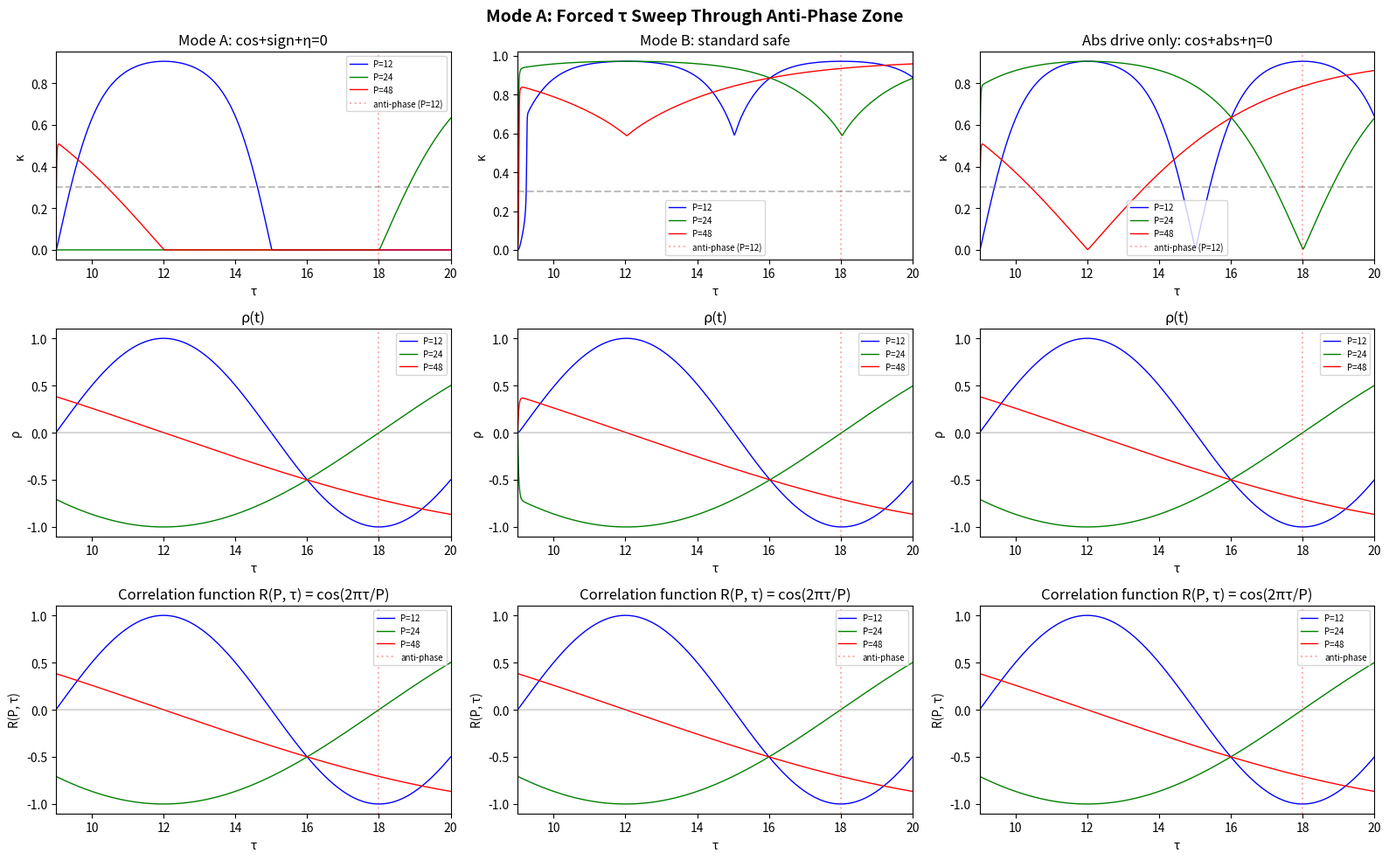

Here is the Python script that generated this plot: (Note: this script raises an exception after producing the figure.)
#!/usr/bin/env python3
"""
Mode A Experiment v3 — Forced Trajectory Through Anti-Phase
============================================================
Instead of letting τ drift naturally (which gets stuck at resonance),
we force τ through the anti-phase zone and observe κ collapse.

Two scenarios:
  1. Cosine correlation + signed drive + η=0  → Mode A collapse
  2. Cosine correlation + abs drive + η=0.05  → Mode B protection (control)
"""

import numpy as np
import matplotlib
matplotlib.use('Agg')
import matplotlib.pyplot as plt

# ── Parameters ──
N_SKILLS = 3
P = np.array([12, 24, 48])
T = 40000                           # simulation steps
TAU_START = 9.0                     # start below P=12
TAU_END = 20.0                      # end past anti-phase for P=12 (τ/P=18/12=1.5)
BETA_KAPPA = 0.02
THETA = 0.30
LAMBDA_S = 12
LAMBDA = 1.5

def correlation(P_i, tau):
    return np.cos(2 * np.pi * tau / P_i)

def run_sweep(alpha_rho, eta_kappa, use_abs_rho, label):
    """Force τ through a linear sweep from TAU_START to TAU_END."""
    tau = np.linspace(TAU_START, TAU_END, T)
    rho = np.zeros((N_SKILLS, T))
    kappa = np.zeros((N_SKILLS, T))
    
    for t in range(1, T):
        for i in range(N_SKILLS):
            rho[i, t] = (1 - alpha_rho) * rho[i, t-1] + alpha_rho * correlation(P[i], tau[t])
            
            if use_abs_rho:
                drive = np.tanh(LAMBDA * abs(rho[i, t-1]))
            else:
                drive = np.tanh(LAMBDA * rho[i, t-1])
            
            L = 1.0 / (1.0 + np.exp(-LAMBDA_S * (kappa[i, t-1] - THETA)))
            kappa[i, t] = kappa[i, t-1] + BETA_KAPPA * (drive - kappa[i, t-1]) \
                          + eta_kappa * kappa[i, t-1] * (1 - kappa[i, t-1]) * L
            kappa[i, t] = np.clip(kappa[i, t], 0.0, 1.0)
    
    return tau, rho, kappa

# ── Run ──
print("Running forced τ sweep...")
tau, rho_A, kappa_A = run_sweep(alpha_rho=0.3, eta_kappa=0.0, use_abs_rho=False, label="Mode A")
_, rho_B, kappa_B = run_sweep(alpha_rho=0.01, eta_kappa=0.05, use_abs_rho=True, label="Mode B")
_, rho_C, kappa_C = run_sweep(alpha_rho=0.3, eta_kappa=0.0, use_abs_rho=True, label="No-Mode (abs drive)")

# ── Analysis ──
def find_collapse(kappa_matrix, theta=0.10):
    k_max = np.max(kappa_matrix, axis=0)
    above = np.where(k_max > THETA)[0]
    if len(above) == 0:
        return None, None
    
    # Find the peak
    peak_idx = above[-1]
    
    # Look for sustained drop below theta after peak
    for t in range(peak_idx, len(k_max)):
        if k_max[t] < theta and np.all(k_max[t:min(t+500, len(k_max))] < theta):
            return t, tau[t]
    return None, None

collapse_A, tau_coll_A = find_collapse(kappa_A)
collapse_B, tau_coll_B = find_collapse(kappa_B)
collapse_C, tau_coll_C = find_collapse(kappa_C)

print(f"\n=== Results ===")
print(f"Mode A (cosine+signed+η=0):    collapse={collapse_A}, τ_coll={tau_coll_A:.2f}" if collapse_A else "Mode A (cosine+signed+η=0):    NO COLLAPSE")
print(f"Mode B (standard safe):        collapse={collapse_B}, τ_coll={tau_coll_B:.2f}" if collapse_B else "Mode B (standard safe):        NO COLLAPSE")
print(f"Abs drive (cosine+abs+η=0):    collapse={collapse_C}, τ_coll={tau_coll_C:.2f}" if collapse_C else "Abs drive (cosine+abs+η=0):    NO COLLAPSE")

# Print detailed κ around anti-phase
tau_anti = 18.0  # anti-phase for P=12
idx_anti = np.argmin(np.abs(tau - tau_anti))
print(f"\nκ at anti-phase (τ={tau_anti:.1f}, P=12):")
for name, kmat in [("Mode A", kappa_A), ("Mode B", kappa_B), ("Abs drive", kappa_C)]:
    vals = kmat[:, idx_anti]
    print(f"  {name:12s}: κ_P12={vals[0]:.4f}, κ_P24={vals[1]:.4f}, κ_P48={vals[2]:.4f}")

# ── Plot ──
fig, axes = plt.subplots(3, 3, figsize=(16, 10))
fig.suptitle('Mode A: Forced τ Sweep Through Anti-Phase Zone', fontsize=14, fontweight='bold')

scenarios = [
    ('Mode A: cos+sign+η=0', kappa_A, rho_A),
    ('Mode B: standard safe', kappa_B, rho_B),
    ('Abs drive only: cos+abs+η=0', kappa_C, rho_C),
]
colors = ['b', 'g', 'r']
labels = [f'P={p}' for p in P]

for col, (title, kmat, rmat) in enumerate(scenarios):
    # κ
    ax = axes[0, col]
    for i in range(N_SKILLS):
        ax.plot(tau, kmat[i], colors[i], lw=1.0, label=labels[i])
    ax.axhline(THETA, color='gray', ls='--', alpha=0.5)
    ax.axvline(18, color='r', ls=':', alpha=0.3, label='anti-phase (P=12)')
    ax.set_xlabel('τ')
    ax.set_ylabel('κ')
    ax.set_title(title)
    ax.legend(fontsize=7)
    ax.set_xlim(TAU_START, TAU_END)
    
    # ρ
    ax = axes[1, col]
    for i in range(N_SKILLS):
        ax.plot(tau, rmat[i], colors[i], lw=1.0, label=labels[i])
    ax.axhline(0, color='gray', ls='-', alpha=0.3)
    ax.axvline(18, color='r', ls=':', alpha=0.3)
    ax.set_xlabel('τ')
    ax.set_ylabel('ρ')
    ax.set_title(f'ρ(t)')
    ax.legend(fontsize=7)
    ax.set_xlim(TAU_START, TAU_END)
    
    # Drive = R(P, τ)
    ax = axes[2, col]
    tau_vals = np.linspace(TAU_START, TAU_END, 500)
    for i, p in enumerate(P):
        ax.plot(tau_vals, correlation(p, tau_vals), colors[i], lw=1.0, label=labels[i])
    ax.axhline(0, color='gray', ls='-', alpha=0.3)
    ax.axvline(18, color='r', ls=':', alpha=0.3, label='anti-phase')
    ax.set_xlabel('τ')
    ax.set_ylabel('R(P, τ)')
    ax.set_title('Correlation function R(P, τ) = cos(2πτ/P)')
    ax.legend(fontsize=7)
    ax.set_xlim(TAU_START, TAU_END)

plt.tight_layout()
out = '/Users/caihengjin/.openclaw/workspace/analysis/code/fig_mode_a.png'
plt.savefig(out, dpi=150, bbox_inches='tight')
plt.close()
print(f"\nFigure saved: {out}")
